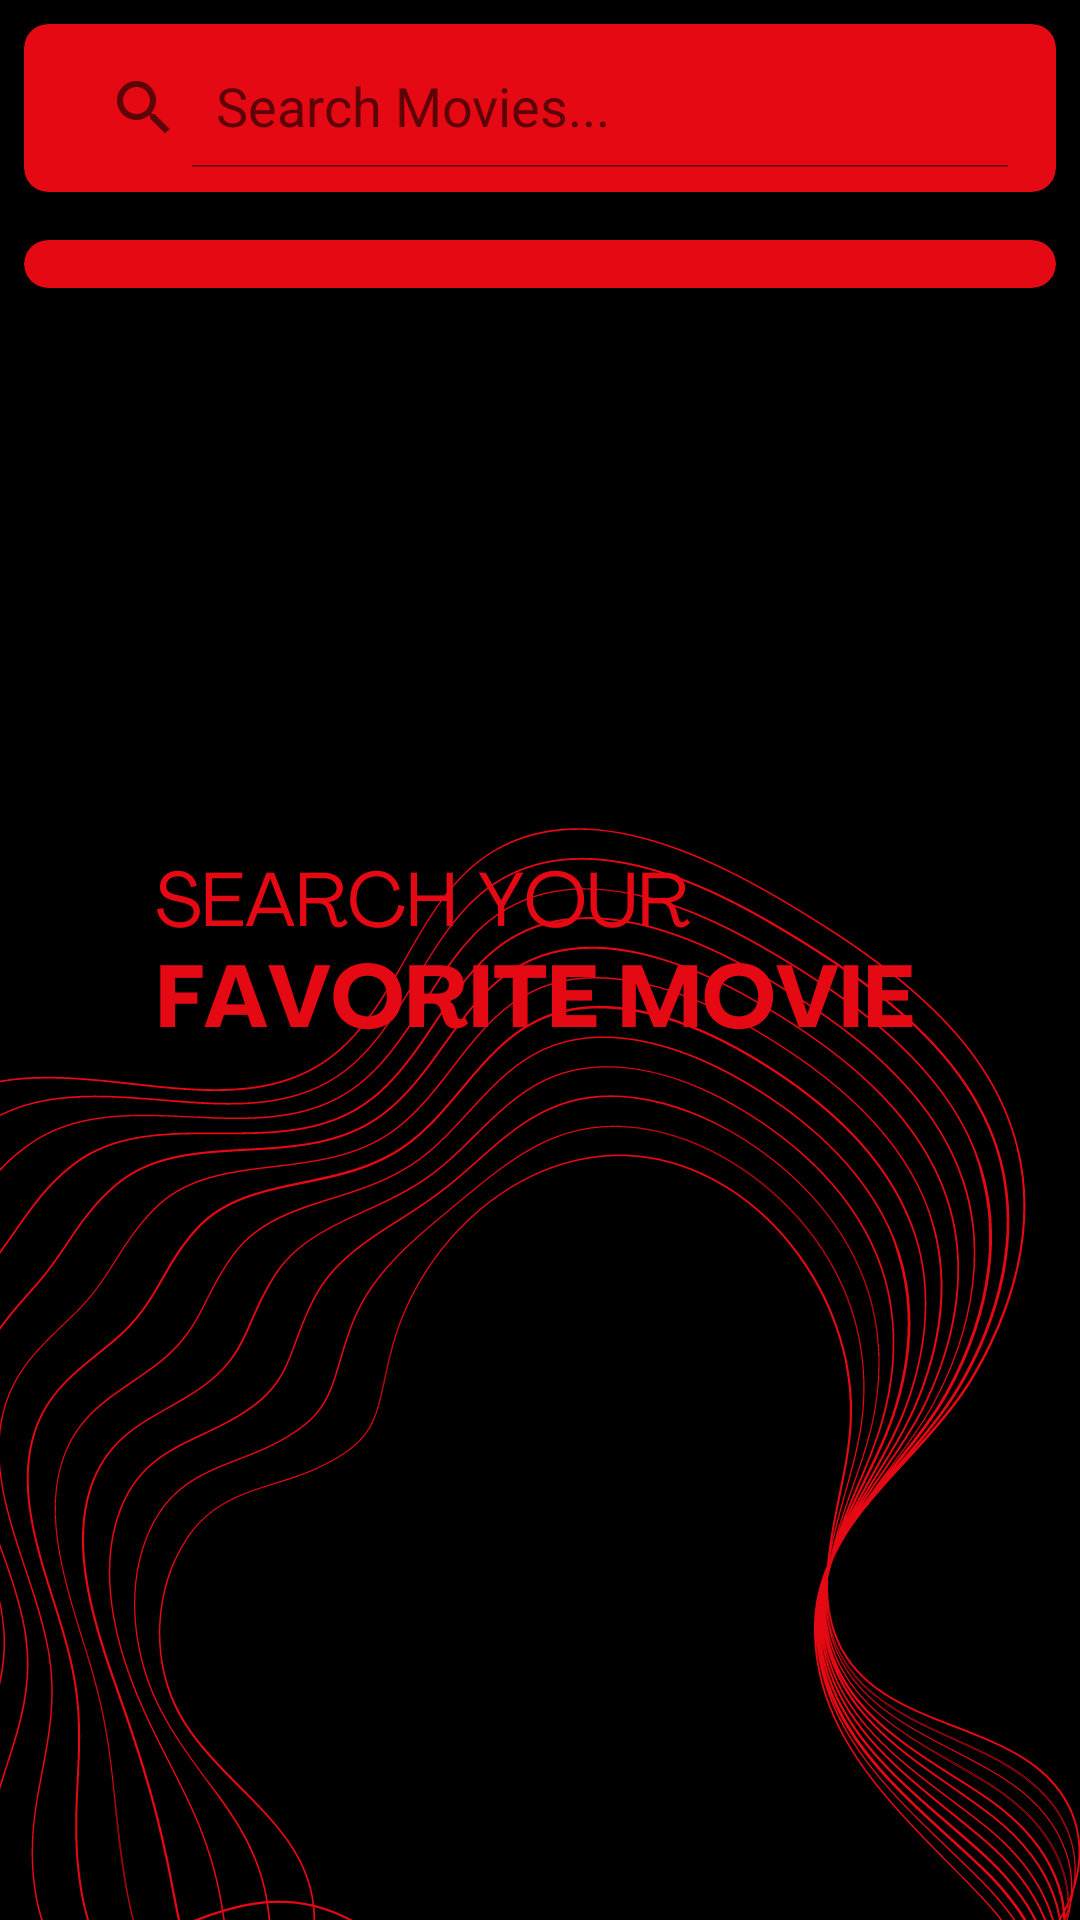

Layout XML and referenced resources for this Android screen:
<!-- AndroidManifest.xml: application theme Theme.TELNET -->
<!-- res/layout/activity_main.xml -->
<?xml version="1.0" encoding="utf-8"?>
<LinearLayout xmlns:android="http://schemas.android.com/apk/res/android"
    xmlns:app="http://schemas.android.com/apk/res-auto"
    xmlns:tools="http://schemas.android.com/tools"
    android:layout_width="match_parent"
    android:layout_height="match_parent"
    android:background="@drawable/bannertwo"
    android:orientation="vertical"
    tools:context=".MainActivity">

    <androidx.cardview.widget.CardView
        android:layout_width="match_parent"
        android:layout_height="wrap_content"
        android:layout_margin="8dp"
        app:cardBackgroundColor="@color/red"
        app:cardCornerRadius="8dp"
        app:cardElevation="8dp">

        <androidx.appcompat.widget.SearchView
            android:id="@+id/search_view"
            android:layout_width="match_parent"
            android:layout_height="?attr/actionBarSize"
            android:padding="8dp"
            app:iconifiedByDefault="false"
            app:queryHint="Search Movies..." />


    </androidx.cardview.widget.CardView>

    <androidx.cardview.widget.CardView
        android:layout_width="match_parent"
        android:layout_height="wrap_content"
        android:layout_margin="8dp"
        app:cardBackgroundColor="@color/red"
        app:cardCornerRadius="8dp"
        app:cardElevation="8dp">

        <androidx.recyclerview.widget.RecyclerView
            android:id="@+id/recycler_view_home"
            android:layout_width="match_parent"
            android:layout_height="wrap_content"
            android:layout_margin="8dp" />
    </androidx.cardview.widget.CardView>


</LinearLayout>
<!-- resources referenced by this layout -->
<resources>
  <color name="red">#E50914</color>
  <!-- drawable bannertwo: png bitmap (drawable-v24, 177304 bytes) -->
  <style name="Theme.TELNET" parent="Theme.MaterialComponents.DayNight.DarkActionBar">
          
          <item name="colorPrimary">@color/purple_500</item>
          <item name="colorPrimaryVariant">@color/purple_700</item>
          <item name="colorOnPrimary">@color/white</item>
          
          <item name="colorSecondary">@color/teal_200</item>
          <item name="colorSecondaryVariant">@color/teal_700</item>
          <item name="colorOnSecondary">@color/black</item>
          
          <item name="android:statusBarColor" tools:targetApi="l">?attr/colorPrimaryVariant</item>
          
      </style>
  <color name="purple_500">#FF6200EE</color>
  <color name="purple_700">#FF3700B3</color>
  <color name="white">#FFFFFFFF</color>
  <color name="teal_200">#FF03DAC5</color>
  <color name="teal_700">#FF018786</color>
  <color name="black">#FF000000</color>
</resources>
